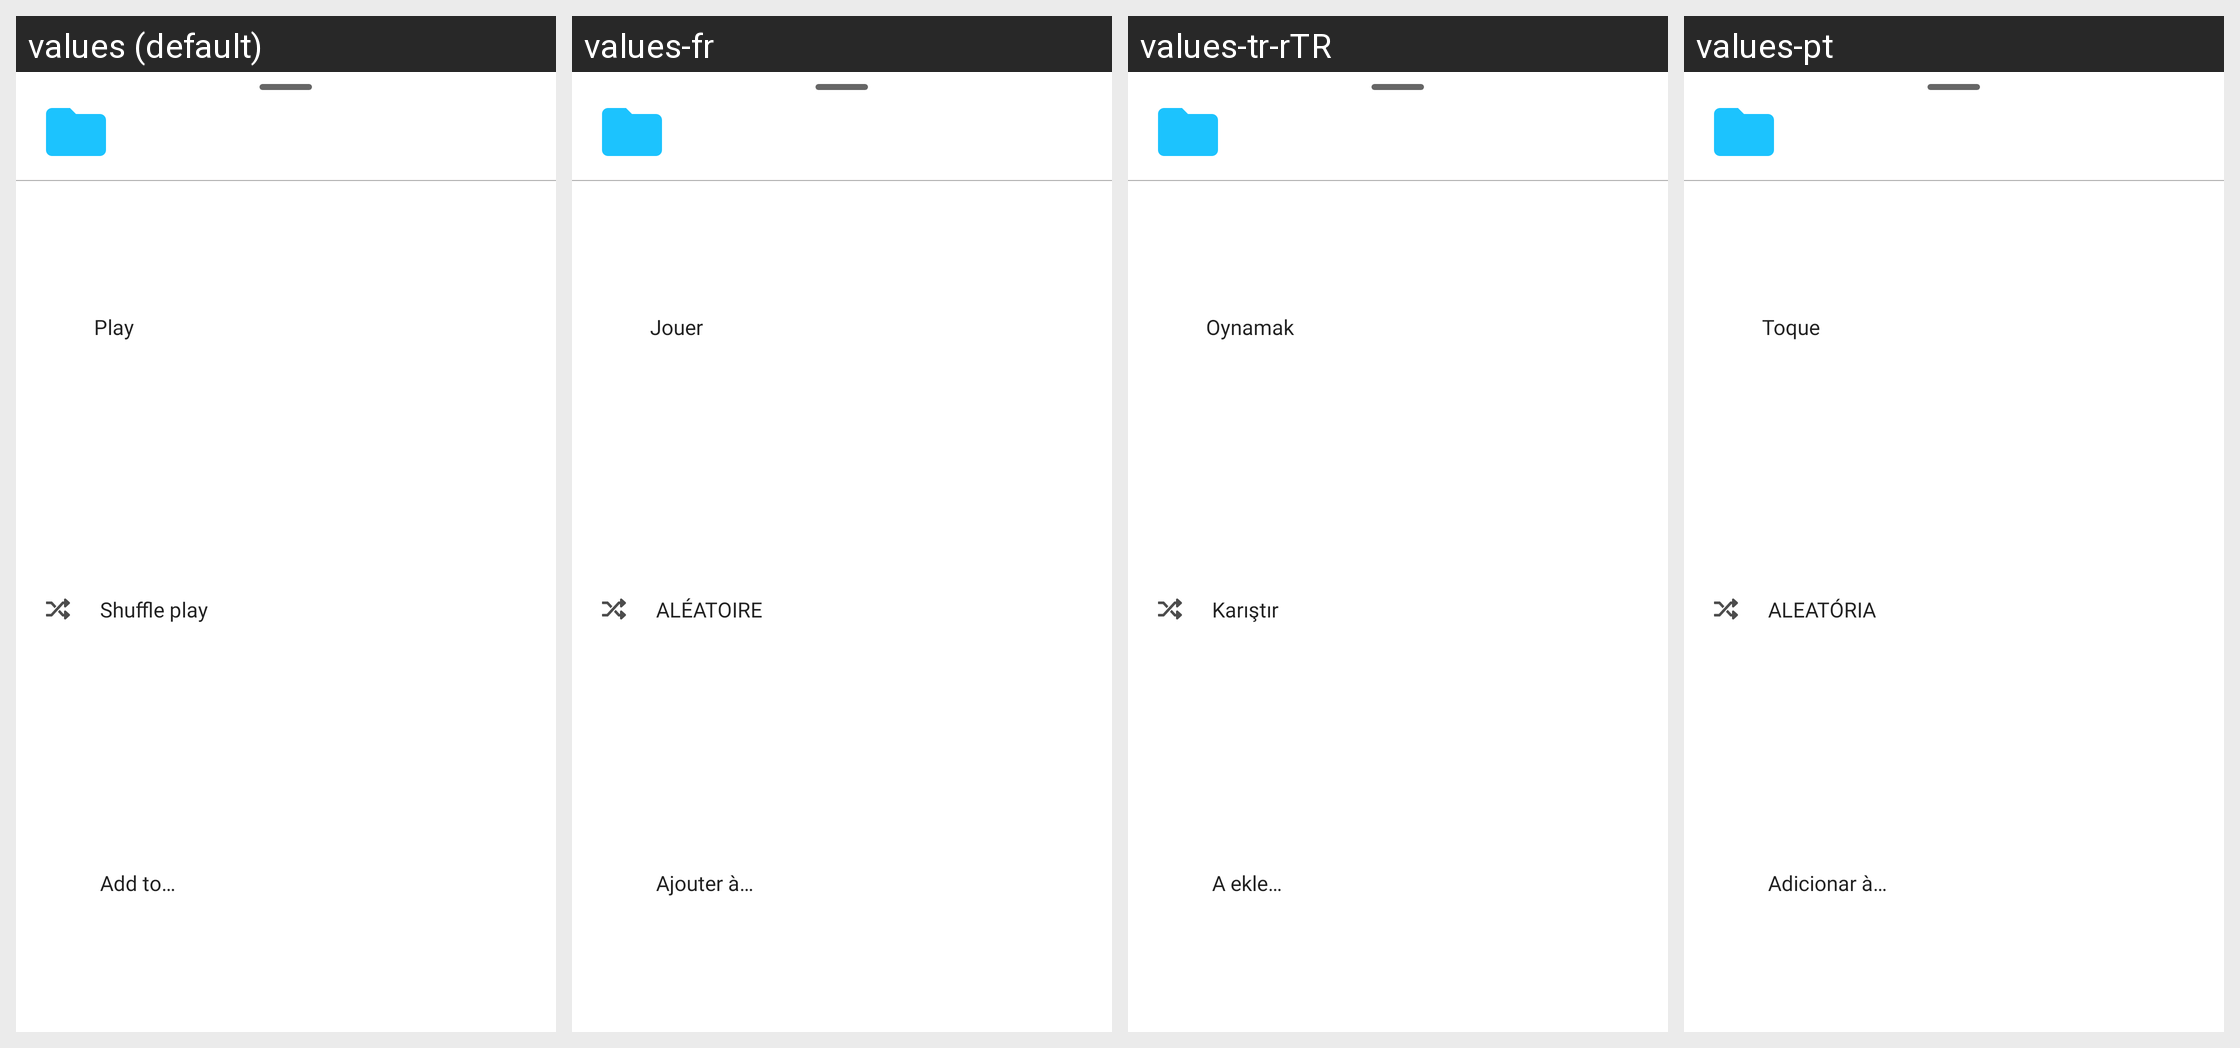

For this localized Android screen grid, give each drawn string resource with its value in every locale shown.
Android screen res/layout/fragment_album_options.xml rendered under 4 locales, left to right: values (default), values-fr, values-tr-rTR, values-pt. Device: Nexus 5 (rendered at 1080×1920; each locale shown at half size, 540×960, under a caption strip naming it); theme AppTheme.
Other locales in the repository, not shown: values-de, values-es, values-it.
Strings drawn on this screen, with the default value and each locale's value (text and hints the layout hard-codes, and strings that could not be matched under every locale, appear in the picture but are not listed):

player_notification_play
  values: Play
  values-fr: Jouer
  values-tr-rTR: Oynamak
  values-pt: Toque

shuffle_play
  values: Shuffle play
  values-fr: ALÉATOIRE
  values-tr-rTR: Karıştır
  values-pt: ALEATÓRIA

label_add_to
  values: Add to…
  values-fr: Ajouter à…
  values-tr-rTR: A ekle…
  values-pt: Adicionar à…
